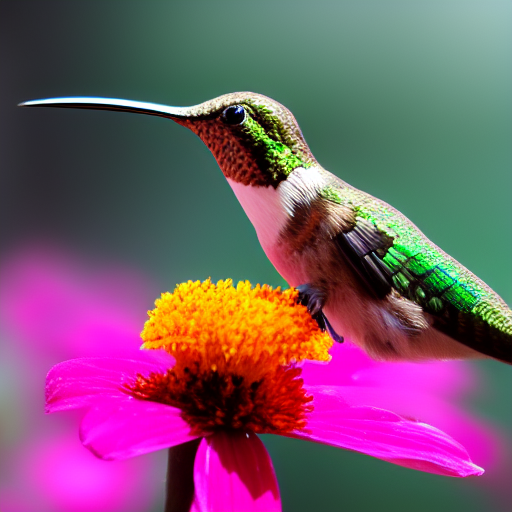
Generation parameters embedded in this image by ComfyUI (PNG 'prompt' text chunk: the API-format workflow graph, JSON):
{"3":{"inputs":{"seed":889806750792315,"steps":20,"cfg":8.0,"sampler_name":"euler","scheduler":"normal","denoise":1.0,"model":["4",0],"positive":["6",0],"negative":["7",0],"latent_image":["5",0]},"class_type":"KSampler","_meta":{"title":"KSampler"}},"4":{"inputs":{"ckpt_name":"v1-5-pruned-emaonly-fp16.safetensors"},"class_type":"CheckpointLoaderSimple","_meta":{"title":"Load Checkpoint"}},"5":{"inputs":{"width":512,"height":512,"batch_size":1},"class_type":"EmptyLatentImage","_meta":{"title":"Empty Latent Image"}},"6":{"inputs":{"text":"A photorealistic close-up of a hummingbird sipping nectar from a vibrant, exotic flower.  Macro photography, shallow depth of field, natural lighting.\n\n","clip":["4",1]},"class_type":"CLIPTextEncode","_meta":{"title":"CLIP Text Encode (Prompt)"}},"7":{"inputs":{"text":"text, watermark ","clip":["4",1]},"class_type":"CLIPTextEncode","_meta":{"title":"CLIP Text Encode (Prompt)"}},"8":{"inputs":{"samples":["3",0],"vae":["4",2]},"class_type":"VAEDecode","_meta":{"title":"VAE Decode"}},"9":{"inputs":{"filename_prefix":"ComfyUI","images":["8",0]},"class_type":"SaveImage","_meta":{"title":"Save Image"}}}